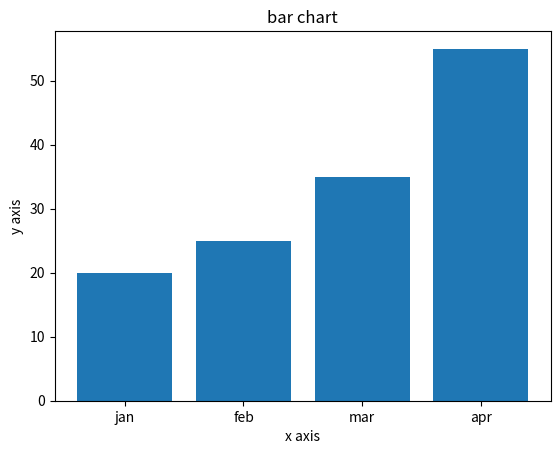

The matplotlib source for this figure:
import matplotlib.pyplot as plt
x=["jan","feb","mar","apr"]
y=[20,25,35,55]
plt.bar(x,y)
plt.title("bar chart")
plt.xlabel("x axis")
plt.ylabel("y axis")
plt.show()
